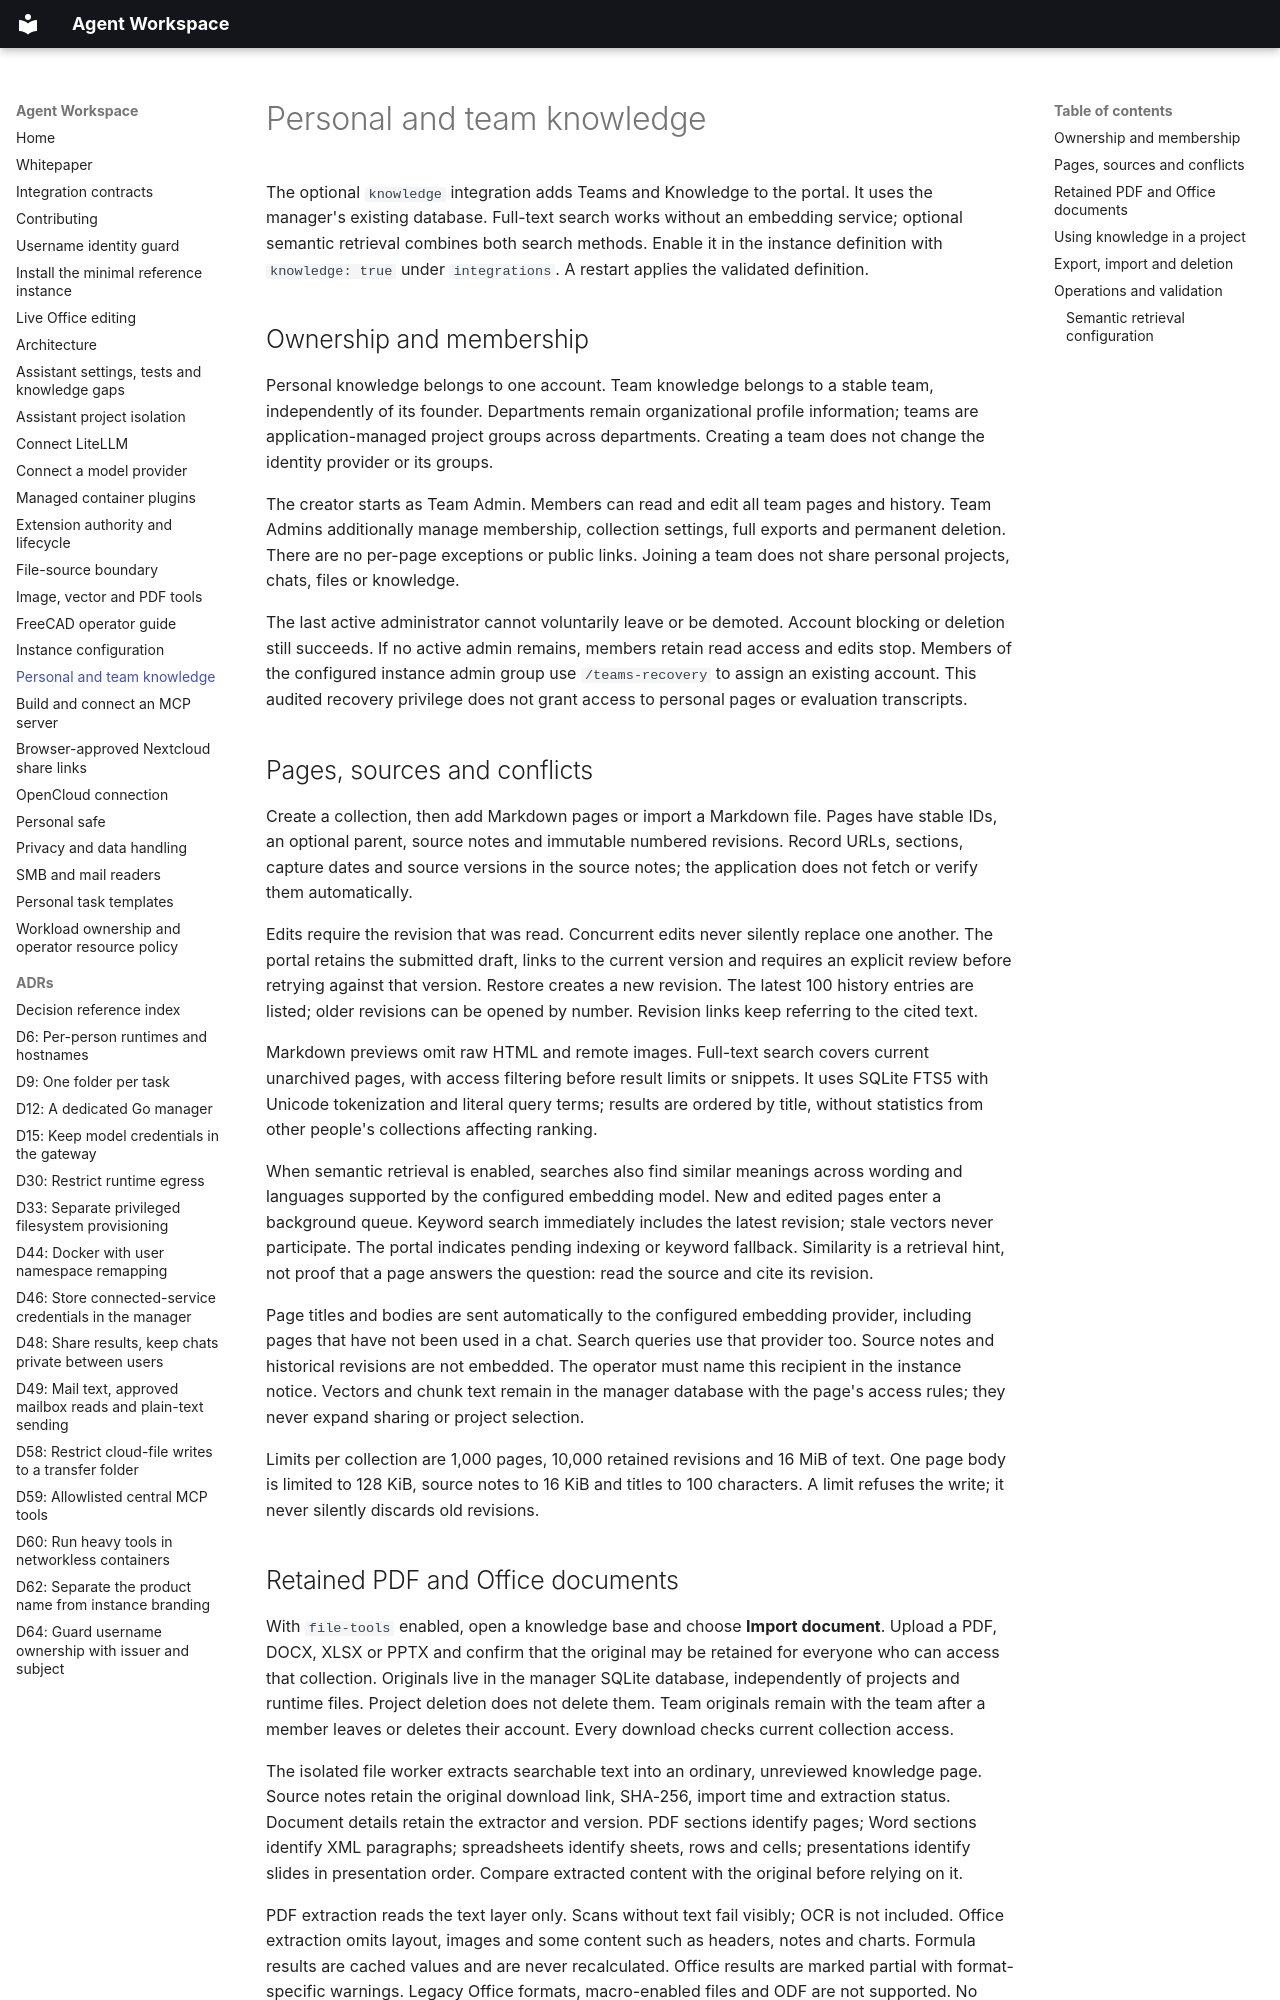

repository: zkmkarlsruhe/agent-workspace-docs · page: knowledge/index.html · generator: mkdocs

# Personal and team knowledge

The optional `knowledge` integration adds Teams and Knowledge to the portal.
It uses the manager's existing database. Full-text search works without an
embedding service; optional semantic retrieval combines both search methods. Enable it in the instance definition with `knowledge: true`
under `integrations`. A restart applies the validated definition.

## Ownership and membership

Personal knowledge belongs to one account. Team knowledge belongs to a stable
team, independently of its founder. Departments remain organizational profile
information; teams are application-managed project groups across departments.
Creating a team does not change the identity provider or its groups.

The creator starts as Team Admin. Members can read and edit all team pages and
history. Team Admins additionally manage membership, collection settings, full
exports and permanent deletion. There are no per-page exceptions or public links.
Joining a team does not share personal projects, chats, files or knowledge.

The last active administrator cannot voluntarily leave or be demoted. Account
blocking or deletion still succeeds. If no active admin remains, members retain
read access and edits stop. Members of the configured instance admin group use
`/teams-recovery` to assign an existing account. This audited recovery privilege
does not grant access to personal pages or evaluation transcripts.

## Pages, sources and conflicts

Create a collection, then add Markdown pages or import a Markdown file. Pages
have stable IDs, an optional parent, source notes and immutable numbered revisions.
Record URLs, sections, capture dates and source versions in the source notes;
the application does not fetch or verify them automatically.

Edits require the revision that was read. Concurrent edits never silently replace
one another. The portal retains the submitted draft, links to the current version
and requires an explicit review before retrying against that version. Restore
creates a new revision. The latest 100 history entries are listed; older revisions
can be opened by number. Revision links keep referring to the cited text.

Markdown previews omit raw HTML and remote images. Full-text search covers current
unarchived pages, with access filtering before result limits or snippets. It uses
SQLite FTS5 with Unicode tokenization and literal query terms; results are ordered
by title, without statistics from other people's collections affecting ranking.

When semantic retrieval is enabled, searches also find similar meanings across
wording and languages supported by the configured embedding model. New and edited
pages enter a background queue. Keyword search immediately includes the latest
revision; stale vectors never participate. The portal indicates pending indexing
or keyword fallback. Similarity is a retrieval hint, not proof that a page answers
the question: read the source and cite its revision.

Page titles and bodies are sent automatically to the configured embedding provider,
including pages that have not been used in a chat. Search queries use that provider
too. Source notes and historical revisions are not embedded. The operator must name
this recipient in the instance notice. Vectors and chunk text remain in the manager
database with the page's access rules; they never expand sharing or project selection.

Limits per collection are 1,000 pages, 10,000 retained revisions and 16 MiB of text.
One page body is limited to 128 KiB, source notes to 16 KiB and titles to 100
characters. A limit refuses the write; it never silently discards old revisions.
